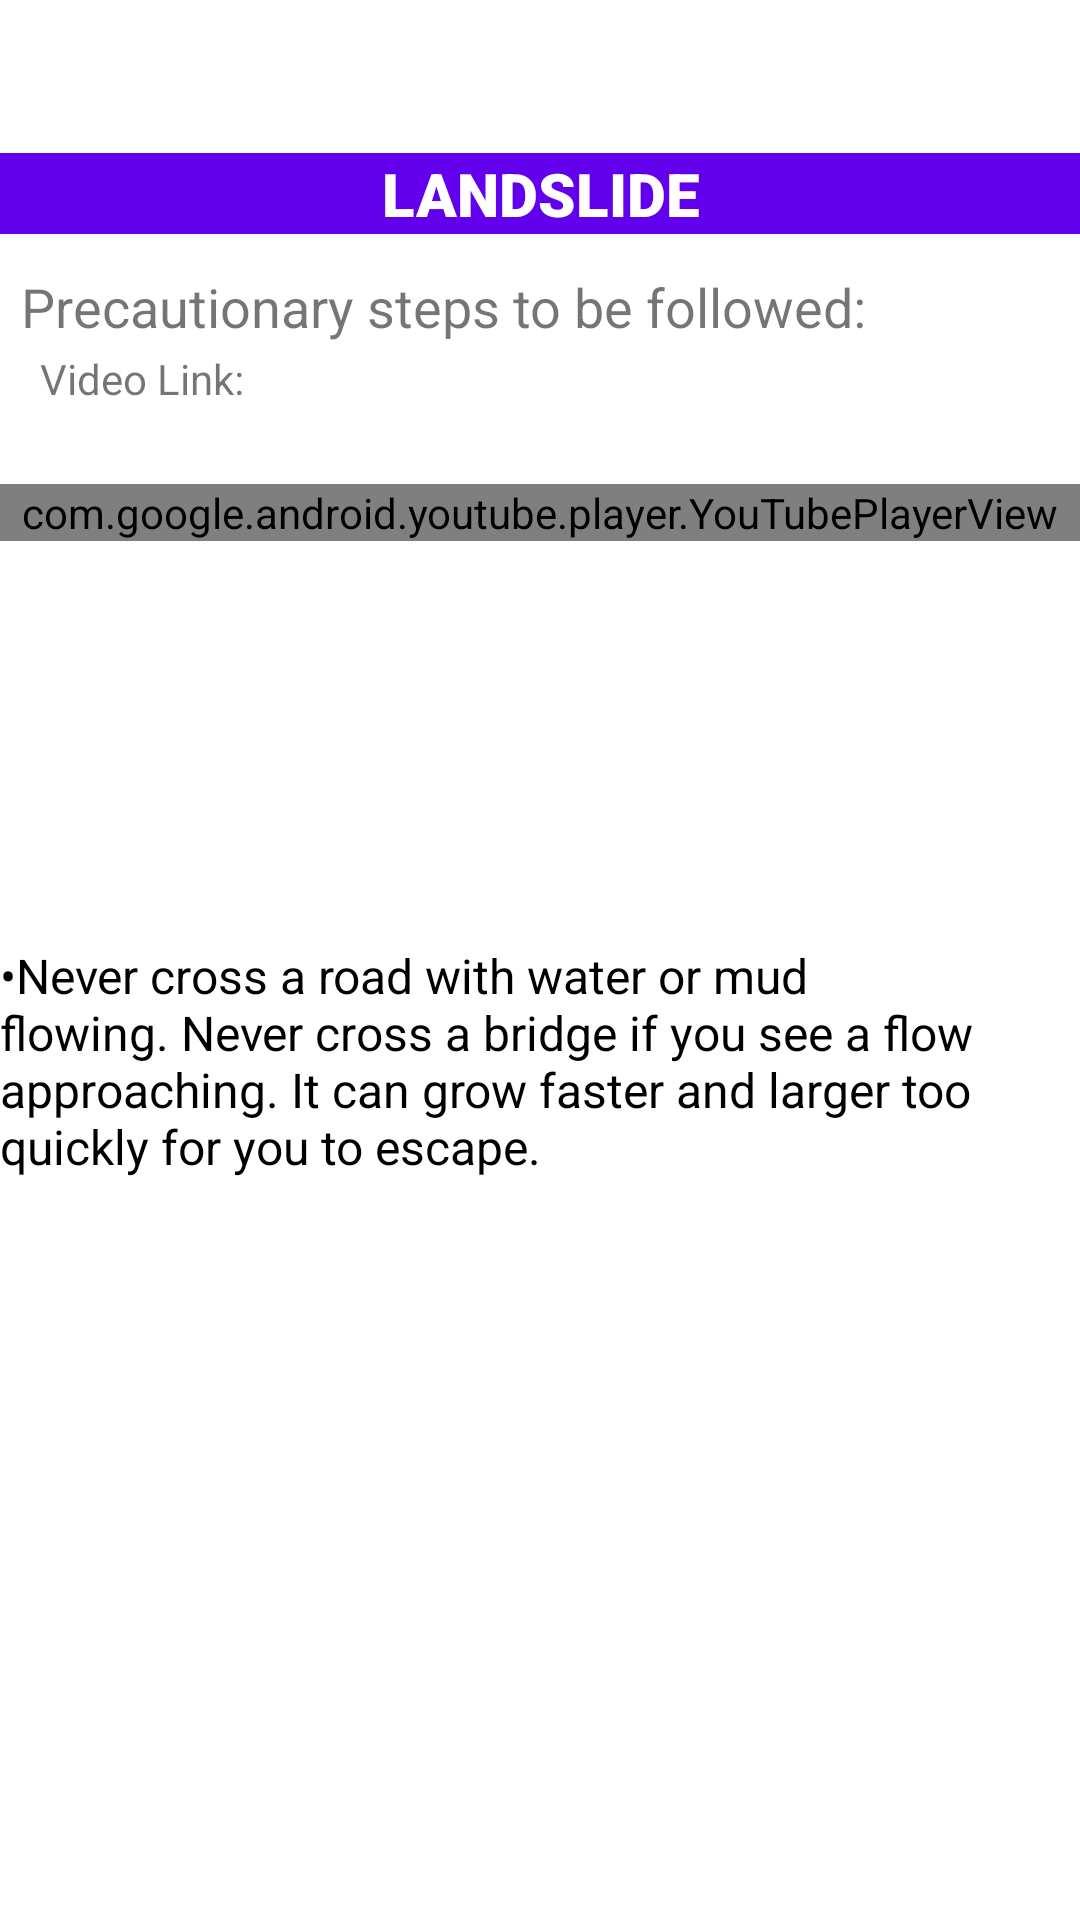

The Android layout XML behind this screen, and the referenced resources:
<!-- AndroidManifest.xml: application theme AppTheme -->
<!-- res/layout/activity_disaster4.xml -->
<?xml version="1.0" encoding="utf-8"?>
<androidx.constraintlayout.widget.ConstraintLayout xmlns:android="http://schemas.android.com/apk/res/android"
    xmlns:app="http://schemas.android.com/apk/res-auto"
    xmlns:tools="http://schemas.android.com/tools"
    android:layout_width="match_parent"
    android:layout_height="match_parent"
    android:background="@android:color/background_light"
    tools:context=".disaster4">

    <TextView
        android:id="@+id/textView46"
        android:layout_width="0dp"
        android:layout_height="wrap_content"
        android:background="@color/design_default_color_primary"
        android:fontFamily="sans-serif-black"
        android:text="@string/tv_landslide"
        android:textColor="@android:color/background_light"
        android:textSize="20sp"
        app:layout_constraintBottom_toBottomOf="parent"
        app:layout_constraintEnd_toEndOf="parent"
        app:layout_constraintHorizontal_bias="0.0"
        app:layout_constraintStart_toStartOf="parent"
        app:layout_constraintTop_toTopOf="parent"
        app:layout_constraintVertical_bias="0.083"
        android:textAlignment="center"/>

    <TextView
        android:id="@+id/textView47"
        android:layout_width="wrap_content"
        android:layout_height="wrap_content"
        android:text="@string/tv_pre1"
        android:textSize="18sp"
        app:layout_constraintBottom_toBottomOf="parent"
        app:layout_constraintEnd_toEndOf="parent"
        app:layout_constraintHorizontal_bias="0.09"
        app:layout_constraintStart_toStartOf="parent"
        app:layout_constraintTop_toTopOf="parent"
        app:layout_constraintVertical_bias="0.146" />

    <TextView
        android:id="@+id/textView48"
        android:layout_width="wrap_content"
        android:layout_height="wrap_content"
        android:text="@string/tv_videolink"
        app:layout_constraintBottom_toBottomOf="parent"
        app:layout_constraintEnd_toEndOf="parent"
        app:layout_constraintHorizontal_bias="0.046"
        app:layout_constraintStart_toStartOf="parent"
        app:layout_constraintTop_toTopOf="parent"
        app:layout_constraintVertical_bias="0.188" />

    <TextView
        android:id="@+id/textView49"
        android:layout_width="wrap_content"
        android:layout_height="wrap_content"
        android:text="@string/tv_pointland_1"
        android:textColor="@android:color/background_dark"
        android:textSize="16sp"
        app:layout_constraintBottom_toBottomOf="parent"
        app:layout_constraintEnd_toEndOf="parent"
        app:layout_constraintHorizontal_bias="0.196"
        app:layout_constraintStart_toStartOf="parent"
        app:layout_constraintTop_toTopOf="parent"
        app:layout_constraintVertical_bias="0.56" />

    <com.google.android.youtube.player.YouTubePlayerView
        android:id="@+id/youtube_view"
        android:layout_width="match_parent"
        android:layout_height="wrap_content"
        app:layout_constraintBottom_toBottomOf="parent"
        app:layout_constraintEnd_toEndOf="parent"
        app:layout_constraintStart_toStartOf="parent"
        app:layout_constraintTop_toTopOf="parent"
        app:layout_constraintVertical_bias="0.26" />

</androidx.constraintlayout.widget.ConstraintLayout>
<!-- resources referenced by this layout -->
<resources>
  <string name="tv_landslide">LANDSLIDE</string>
  <string name="tv_pointland_1">•\Never cross a road with water or mud flowing. Never cross a bridge if you see a
          flow approaching. It can grow faster and larger too quickly for you to escape.</string>
  <string name="tv_pre1">Precautionary steps to be followed:</string>
  <string name="tv_videolink">Video Link:</string>
  <style name="AppTheme" parent="Theme.AppCompat.Light.NoActionBar">
          
          <item name="colorPrimary">@color/colorPrimary</item>
          <item name="colorPrimaryDark">@android:color/background_dark</item>
          <item name="colorAccent">@color/colorAccent</item>
      </style>
  <color name="colorPrimary">#008577</color>
  <color name="colorAccent">#D81B60</color>
</resources>
